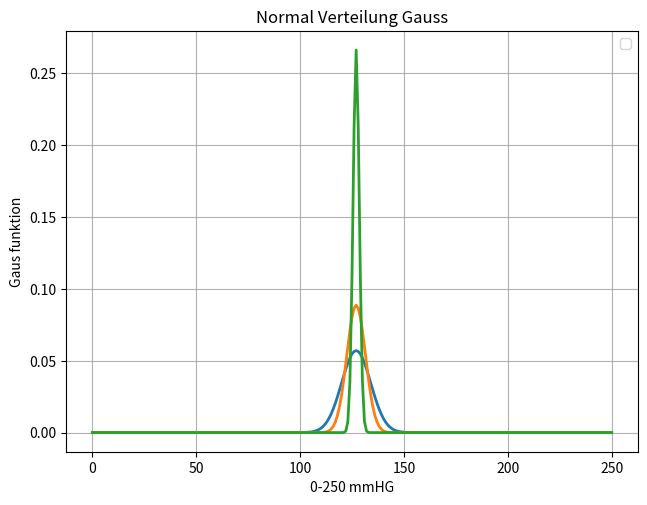

Python code for this plot:
import numpy as np
import matplotlib.pyplot as plt

x = np.linspace(0,250,251)

mu = 127
sigma_1 = 7
sigma_2 = 4.5
sigma_3 = 1.5

gaus_1 = (1 / (sigma_1* np.sqrt(2*np.pi))) * (np.exp(-(x - mu)**2 / (2*sigma_1**2) ))
gaus_2 = (1 / (sigma_2* np.sqrt(2*np.pi))) * (np.exp(-(x - mu)**2 / (2*sigma_2**2) ))
gaus_3 = (1 / (sigma_3* np.sqrt(2*np.pi))) * (np.exp(-(x - mu)**2 / (2*sigma_3**2) ))



fig,ax = plt.subplots()
fig.tight_layout()


plt.plot(x,gaus_1,x,gaus_2,x,gaus_3, linewidth  = 2)
plt.title("Normal Verteilung Gauss")
plt.xlabel("0-250 mmHG")
plt.ylabel("Gaus funktion")
plt.grid()
plt.legend()


plt.show()